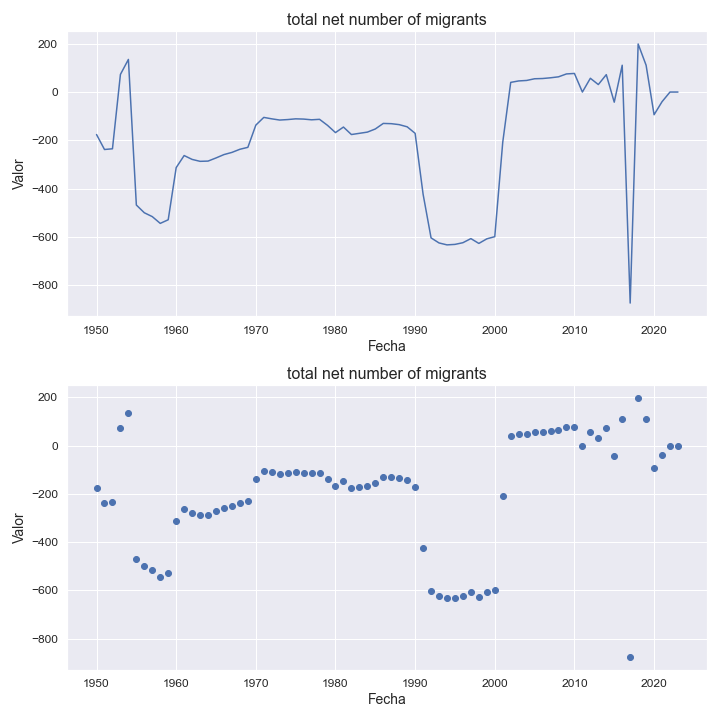

The file beside this chart, header and first rows:
indicatorshortname, locationid, location, iso2, timeid, time, value
total net number of migrants, 500, montserrat, ms, 1, 1950, -176.0
total net number of migrants, 500, montserrat, ms, 2, 1951, -238.0
total net number of migrants, 500, montserrat, ms, 3, 1952, -235.0
total net number of migrants, 500, montserrat, ms, 4, 1953, 73.0
total net number of migrants, 500, montserrat, ms, 5, 1954, 135.0
total net number of migrants, 500, montserrat, ms, 6, 1955, -468.0
total net number of migrants, 500, montserrat, ms, 7, 1956, -500.0
total net number of migrants, 500, montserrat, ms, 8, 1957, -516.0
total net number of migrants, 500, montserrat, ms, 9, 1958, -544.0
total net number of migrants, 500, montserrat, ms, 10, 1959, -529.0
total net number of migrants, 500, montserrat, ms, 11, 1960, -313.0
total net number of migrants, 500, montserrat, ms, 12, 1961, -263.0
total net number of migrants, 500, montserrat, ms, 13, 1962, -279.0
total net number of migrants, 500, montserrat, ms, 14, 1963, -287.0
total net number of migrants, 500, montserrat, ms, 15, 1964, -286.0
total net number of migrants, 500, montserrat, ms, 16, 1965, -273.0
total net number of migrants, 500, montserrat, ms, 17, 1966, -259.0
total net number of migrants, 500, montserrat, ms, 18, 1967, -250.0
total net number of migrants, 500, montserrat, ms, 19, 1968, -237.0
total net number of migrants, 500, montserrat, ms, 20, 1969, -229.0
total net number of migrants, 500, montserrat, ms, 21, 1970, -137.0
total net number of migrants, 500, montserrat, ms, 22, 1971, -105.0
total net number of migrants, 500, montserrat, ms, 23, 1972, -111.0
total net number of migrants, 500, montserrat, ms, 24, 1973, -116.0
total net number of migrants, 500, montserrat, ms, 25, 1974, -114.0
total net number of migrants, 500, montserrat, ms, 26, 1975, -111.0
total net number of migrants, 500, montserrat, ms, 27, 1976, -112.0
total net number of migrants, 500, montserrat, ms, 28, 1977, -115.0
total net number of migrants, 500, montserrat, ms, 29, 1978, -113.0
total net number of migrants, 500, montserrat, ms, 30, 1979, -138.0
total net number of migrants, 500, montserrat, ms, 31, 1980, -168.0
total net number of migrants, 500, montserrat, ms, 32, 1981, -145.0
total net number of migrants, 500, montserrat, ms, 33, 1982, -176.0
total net number of migrants, 500, montserrat, ms, 34, 1983, -171.0
total net number of migrants, 500, montserrat, ms, 35, 1984, -166.0
total net number of migrants, 500, montserrat, ms, 36, 1985, -153.0
total net number of migrants, 500, montserrat, ms, 37, 1986, -130.0
total net number of migrants, 500, montserrat, ms, 38, 1987, -131.0
total net number of migrants, 500, montserrat, ms, 39, 1988, -135.0
total net number of migrants, 500, montserrat, ms, 40, 1989, -144.0
total net number of migrants, 500, montserrat, ms, 41, 1990, -171.0
total net number of migrants, 500, montserrat, ms, 42, 1991, -423.0
total net number of migrants, 500, montserrat, ms, 43, 1992, -604.0
total net number of migrants, 500, montserrat, ms, 44, 1993, -625.0
total net number of migrants, 500, montserrat, ms, 45, 1994, -633.0
total net number of migrants, 500, montserrat, ms, 46, 1995, -631.0
total net number of migrants, 500, montserrat, ms, 47, 1996, -624.0
total net number of migrants, 500, montserrat, ms, 48, 1997, -607.0
total net number of migrants, 500, montserrat, ms, 49, 1998, -627.0
total net number of migrants, 500, montserrat, ms, 50, 1999, -608.0
total net number of migrants, 500, montserrat, ms, 51, 2000, -599.0
total net number of migrants, 500, montserrat, ms, 52, 2001, -208.0
total net number of migrants, 500, montserrat, ms, 53, 2002, 40.0
total net number of migrants, 500, montserrat, ms, 54, 2003, 46.0
total net number of migrants, 500, montserrat, ms, 55, 2004, 48.0
total net number of migrants, 500, montserrat, ms, 56, 2005, 55.0
total net number of migrants, 500, montserrat, ms, 57, 2006, 56.0
total net number of migrants, 500, montserrat, ms, 58, 2007, 59.0
total net number of migrants, 500, montserrat, ms, 59, 2008, 63.0
total net number of migrants, 500, montserrat, ms, 60, 2009, 75.0
... 14 more rows
